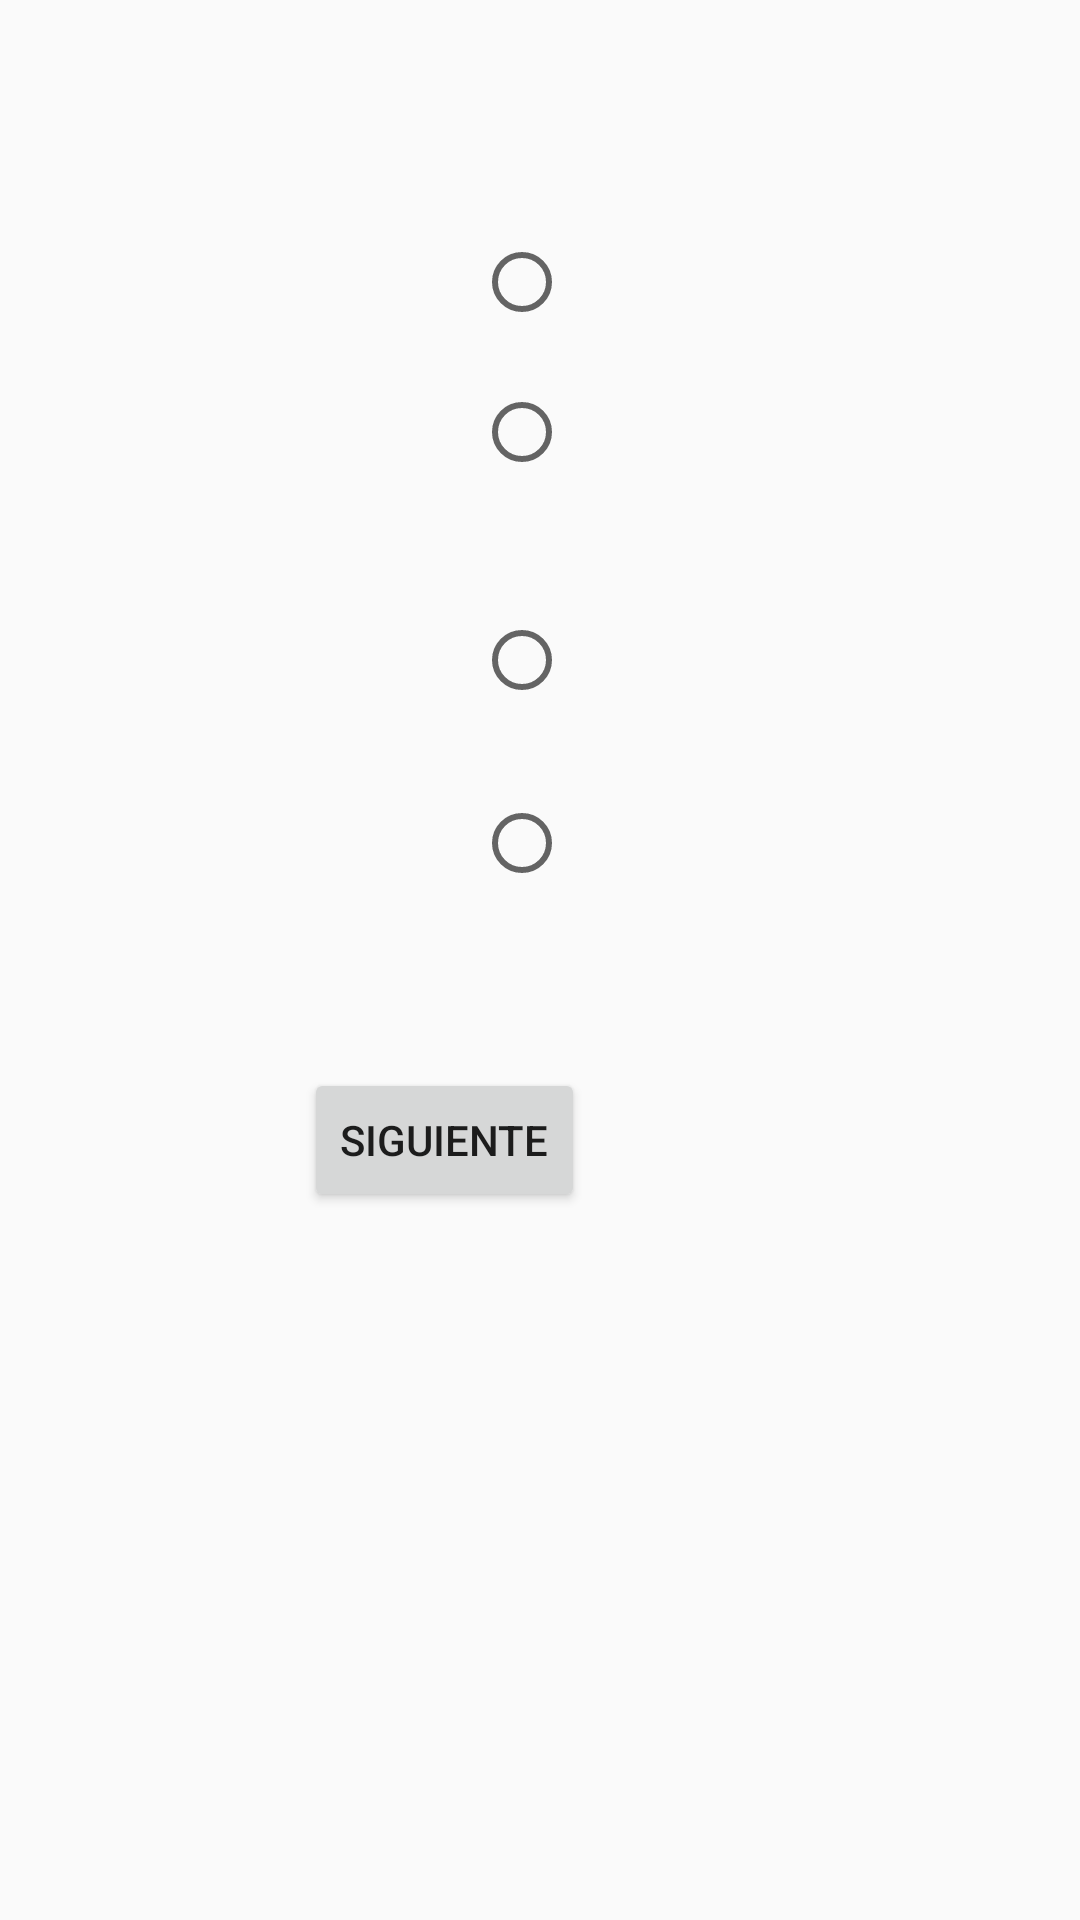

Write the Android layout XML for this screen, with the resource values it uses.
<!-- AndroidManifest.xml: application theme Theme.Test -->
<!-- res/layout/pregunta1.xml -->
<?xml version="1.0" encoding="utf-8"?>

<RelativeLayout xmlns:android="http://schemas.android.com/apk/res/android"
    xmlns:app="http://schemas.android.com/apk/res-auto"
    android:layout_width="match_parent"
    android:layout_height="match_parent">


    <TextView
        android:id="@+id/txtpregunta1"
        android:layout_width="wrap_content"
        android:layout_height="wrap_content"
        android:layout_alignParentEnd="true"
        android:layout_alignParentBottom="true"
        android:layout_marginEnd="75dp"
        android:layout_marginBottom="645dp"
        android:text="@+string/txt_valor11"
        app:textAllCaps="false" />

    <RadioGroup
        android:id="@+id/RGrespuestas1"
        android:layout_width="wrap_content"
        android:layout_height="222dp"
        android:layout_alignParentStart="true"
        android:layout_alignParentEnd="true"
        android:layout_alignParentBottom="true"
        android:layout_marginStart="158dp"
        android:layout_marginEnd="173dp"
        android:layout_marginBottom="340dp">

        <RadioButton
            android:id="@+id/RBrespuesta11"
            android:layout_width="112dp"
            android:layout_height="wrap_content"
            android:text="@+string/rb_opc11" />

        <RadioButton
            android:id="@+id/RBrespuesta12"
            android:layout_width="match_parent"
            android:layout_height="wrap_content"
            android:text="@+string/rb_opc12" />

        <RadioButton
            android:id="@+id/RBrespuesta13"
            android:layout_width="match_parent"
            android:layout_height="wrap_content"
            android:text="@+string/rb_opc13" />

        <RadioButton
            android:id="@+id/RBrespuesta14"
            android:layout_width="match_parent"
            android:layout_height="wrap_content"
            android:text="@+string/rb_opc14" />

        <RadioButton
            android:id="@+id/RBrespuesta15"
            android:layout_width="match_parent"
            android:layout_height="wrap_content"
            android:text="@+string/rb_opc15" />

    </RadioGroup>

    <Button
        android:id="@+id/BTNsiguiente"
        android:layout_width="wrap_content"
        android:layout_height="wrap_content"
        android:layout_above="@+id/RGrespuestas1"
        android:layout_alignParentEnd="true"
        android:layout_alignParentBottom="true"
        android:layout_marginEnd="165dp"
        android:layout_marginBottom="236dp"
        android:text="@+string/siguiente" />

</RelativeLayout>
<!-- resources referenced by this layout -->
<resources>
  <string name="rb_opc11">Morado</string>
  <string name="rb_opc12">Rosa</string>
  <string name="rb_opc13">Verde</string>
  <string name="rb_opc14">Rojo</string>
  <string name="rb_opc15">Cafe</string>
  <string name="siguiente">Siguiente</string>
  <string name="txt_valor11">Cual de los siguientes es un color primario?</string>
  <style name="Theme.Test" parent="Theme.AppCompat.Light.DarkActionBar">
          
          <item name="colorPrimary">@color/purple_500</item>
          <item name="colorPrimaryDark">@color/purple_700</item>
          <item name="colorAccent">@color/teal_200</item>
          
      </style>
  <!-- not gathered from this repository: default colours our renderer supplied (Android Studio template values) -->
  <color name="purple_500">#FF6200EE</color>
  <color name="purple_700">#FF3700B3</color>
  <color name="teal_200">#FF03DAC5</color>
</resources>
